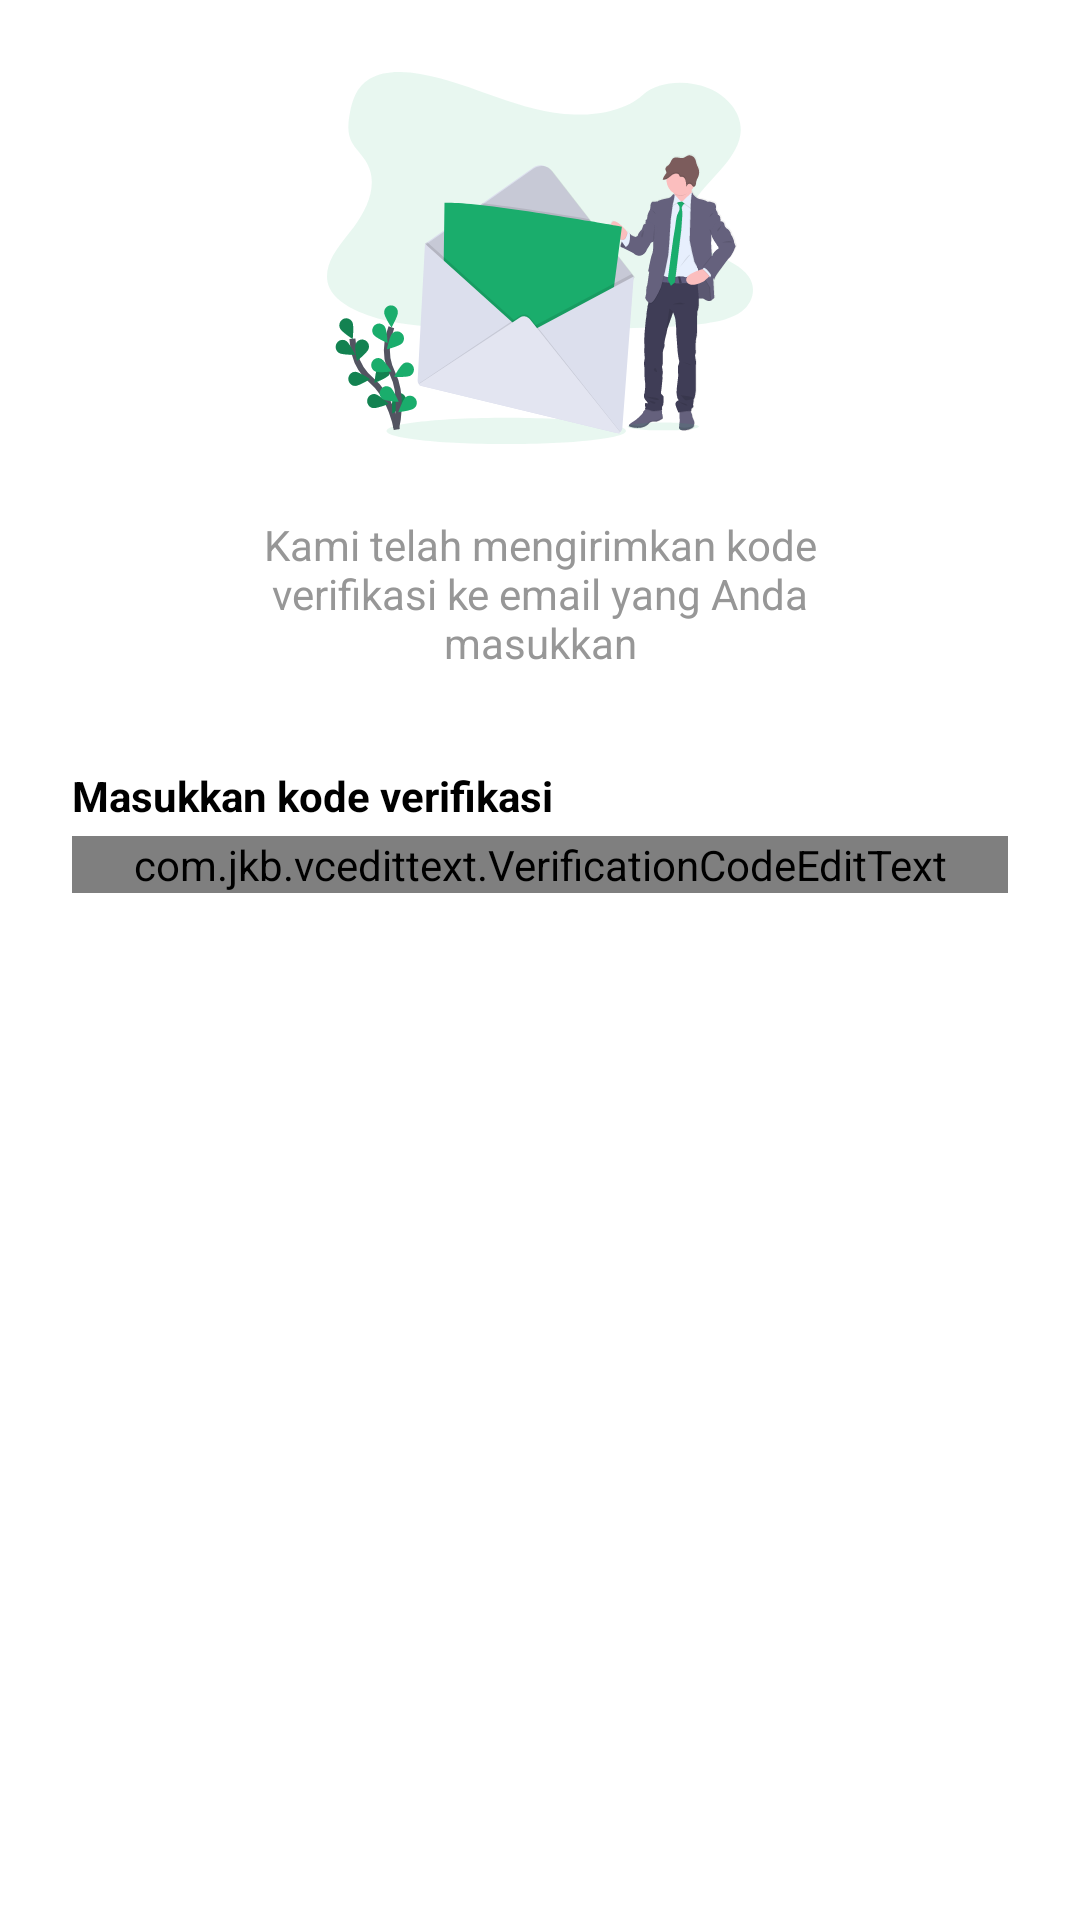

Reconstruct the res/layout file that produces this screen, plus the resources it refers to.
<!-- AndroidManifest.xml: application theme AppTheme -->
<!-- res/layout/fragment_verifikasi.xml -->
<?xml version="1.0" encoding="utf-8"?>
<LinearLayout xmlns:android="http://schemas.android.com/apk/res/android"
    xmlns:tools="http://schemas.android.com/tools"
    android:layout_width="match_parent"
    android:layout_height="match_parent"
    xmlns:app="http://schemas.android.com/apk/res-auto"
    tools:context=".Login.ForgotPassword.VerifikasiFragment"
    android:orientation="vertical"
    android:padding="24dp"
    android:background="@android:color/white">

    <ImageView
        android:layout_width="match_parent"
        android:layout_height="wrap_content"
        android:src="@drawable/pic_forgot_pass_verifikasi"/>
    <TextView
        android:layout_width="match_parent"
        android:layout_height="wrap_content"
        android:text="Kami telah mengirimkan kode verifikasi ke email yang Anda masukkan"
        android:textAlignment="center"
        android:layout_marginTop="24dp"
        android:paddingStart="62dp"
        android:paddingEnd="62dp"
        android:textColor="#979797"
        android:textSize="14sp"/>

    <LinearLayout
        android:id="@+id/lyField"
        android:layout_width="match_parent"
        android:layout_height="wrap_content"
        android:focusable="true"
        android:focusableInTouchMode="true"
        android:orientation="vertical">
        <TextView
            android:layout_width="wrap_content"
            android:layout_height="wrap_content"
            android:text="Masukkan kode verifikasi"
            android:textStyle="bold"
            android:textColor="@android:color/black"
            android:textSize="14sp"
            android:layout_marginTop="32dp"
            android:layout_marginBottom="4dp"/>

        <com.jkb.vcedittext.VerificationCodeEditText
            android:id="@+id/etVerificationCode"
            android:layout_width="match_parent"
            android:layout_height="wrap_content"
            android:inputType="number"
            android:textColor="@color/colorPrimary"
            android:textSize="40sp"
            app:bottomLineHeight="2dp"
            app:bottomLineNormalColor="@color/colorOnBoardInactive"
            app:bottomLineSelectedColor="@color/colorAccent"
            app:figures="6"
            app:selectedBackgroundColor="@android:color/white"
            app:verCodeMargin="10dp" />

    </LinearLayout>
    <Button
        android:id="@+id/btnNext"
        android:layout_width="match_parent"
        android:layout_height="wrap_content"
        android:layout_marginTop="82dp"
        android:background="@drawable/bg_green_rounded"
        android:textAllCaps="false"
        android:text="@string/selanjutnya"
        android:textColor="@android:color/white"/>

</LinearLayout>
<!-- resources referenced by this layout -->
<resources>
  <color name="colorAccent">#1AAD6C</color>
  <color name="colorOnBoardInactive">#C4C4C4</color>
  <color name="colorPrimary">#1AAD6C</color>
  <!-- drawable pic_forgot_pass_verifikasi: vector/xml drawable (drawable, 56249 chars, omitted) -->
  <string name="selanjutnya">Selanjutnya</string>
  <style name="AppTheme" parent="Theme.AppCompat.Light.NoActionBar">
          
          <item name="colorPrimary">@color/colorPrimary</item>
          <item name="colorPrimaryDark">@android:color/white</item>
          <item name="colorAccent">@color/colorAccent</item>
          <item name="android:windowLightStatusBar">true</item>
      </style>
</resources>
